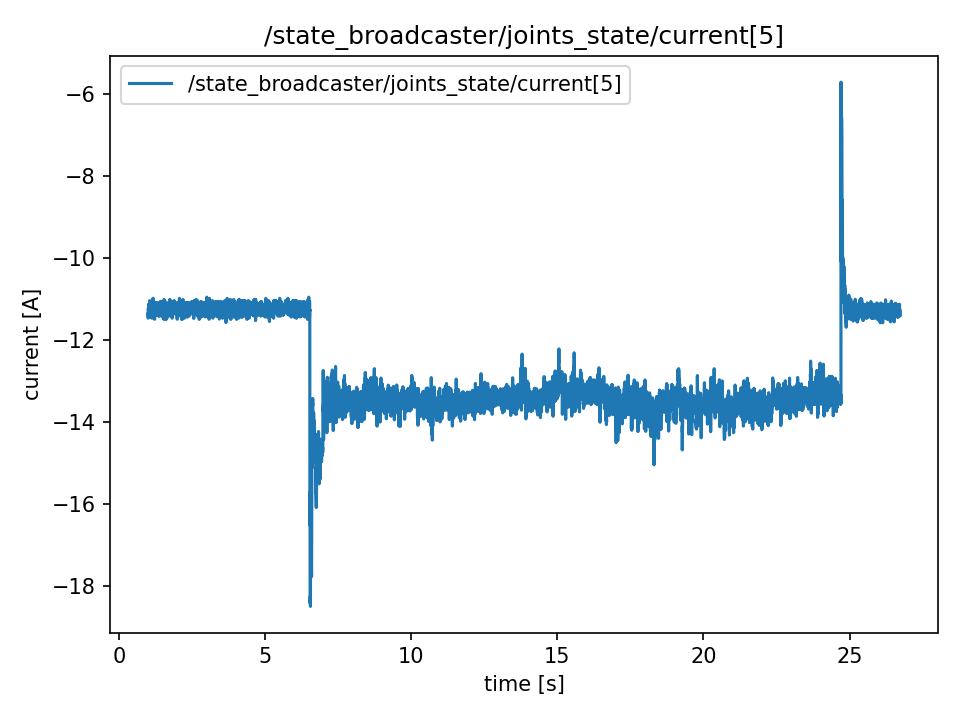

Source data for this figure (header and first rows):
t, value
0.9886, -11.36
0.9889, -11.36
0.9909, -11.47
0.9929, -11.47
0.9947, -11.23
0.9967, -11.23
0.9987, -11.31
1.001, -11.31
1.003, -11.31
1.005, -11.29
1.007, -11.29
1.009, -11.36
1.011, -11.36
1.013, -11.33
1.015, -11.28
1.017, -11.31
1.019, -11.12
1.021, -11.14
1.023, -11.14
1.025, -11.12
1.027, -11.18
1.029, -11.3
1.031, -11.15
1.033, -11.2
1.035, -11.17
1.037, -11.28
1.039, -11.26
1.041, -11.04
1.043, -11.04
1.045, -11.34
1.047, -11.44
1.049, -11.31
1.051, -11.45
1.053, -11.29
1.055, -11.2
1.057, -11.29
1.059, -11.18
1.061, -11.23
1.063, -11.23
1.065, -11.23
1.067, -11.2
1.069, -11.36
1.071, -11.12
1.073, -11.23
1.075, -11.23
1.077, -11.18
1.079, -11.09
1.081, -11.39
1.083, -11.39
1.085, -11.23
1.087, -11.23
1.089, -11.09
1.091, -11.17
1.093, -11.17
1.095, -11.07
1.097, -11.07
1.099, -11.28
1.101, -11.18
1.103, -11.18
1.105, -11.26
... 12,809 more rows
